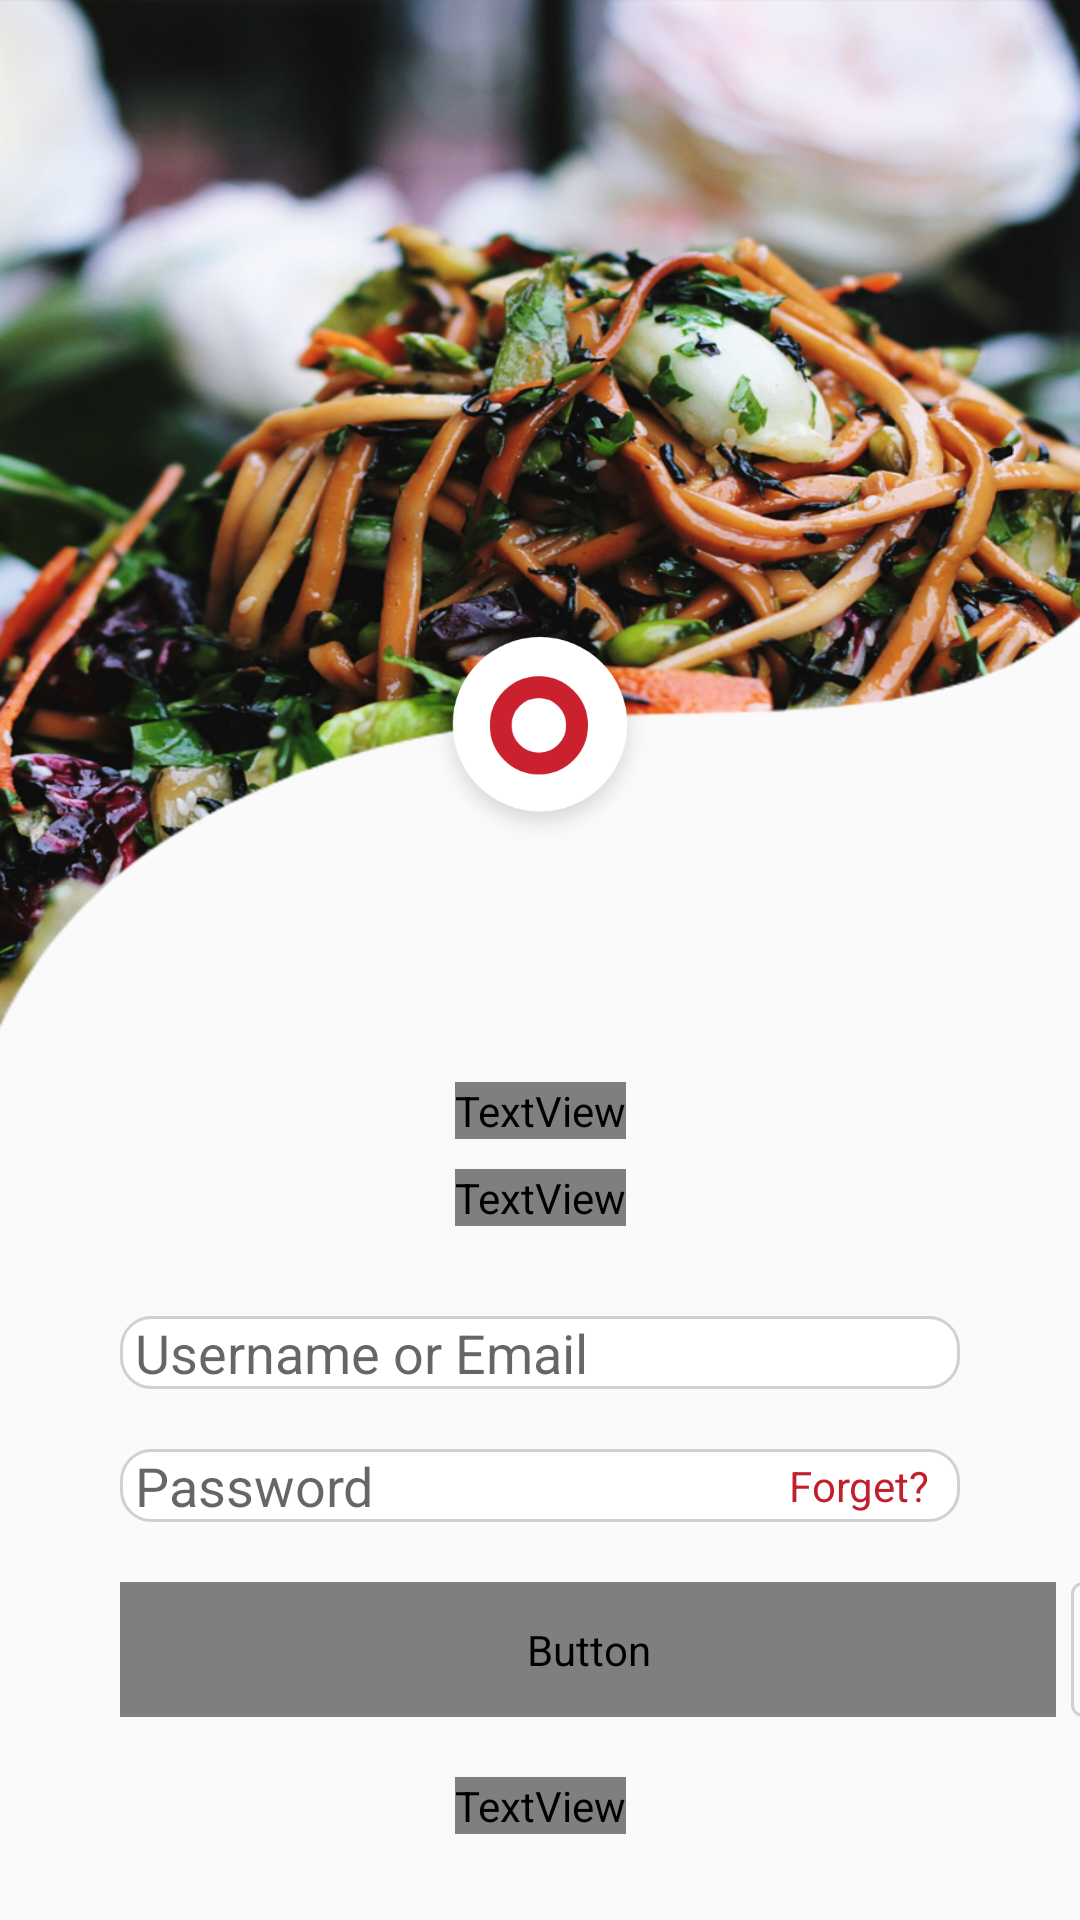

Layout XML and referenced resources for this Android screen:
<!-- AndroidManifest.xml: application theme Theme.AppCompat.Light.NoActionBar -->
<!-- res/layout/activity_login.xml -->
<?xml version="1.0" encoding="utf-8"?>
<androidx.constraintlayout.widget.ConstraintLayout xmlns:android="http://schemas.android.com/apk/res/android"
    android:layout_width="match_parent"
    android:layout_height="match_parent"
    xmlns:app="http://schemas.android.com/apk/res-auto">
    <ImageView
        android:layout_width="match_parent"
        android:layout_height="match_parent"
        android:background="@drawable/bg_splash"
        />
    <ImageView
        android:layout_width="80dp"
        android:layout_height="80dp"
        app:layout_constraintStart_toStartOf="parent"
        app:layout_constraintEnd_toEndOf="parent"
        app:layout_constraintTop_toTopOf="parent"
        app:layout_constraintBottom_toBottomOf="parent"
        app:layout_constraintVertical_bias="0.365"

        android:background="@drawable/app_logo"
        />

    <TextView
        android:id="@+id/wTv"
        android:layout_width="wrap_content"
        android:layout_height="wrap_content"
        app:layout_constraintTop_toTopOf="parent"
        app:layout_constraintBottom_toBottomOf="parent"
        app:layout_constraintStart_toStartOf="parent"
        app:layout_constraintEnd_toEndOf="parent"
        android:text="Welcome"
        android:fontFamily="@font/helvetica_neue"
        android:textSize="20dp"
        android:textStyle="bold"
        android:layout_marginTop="100dp"/>
    <TextView
        android:id="@+id/logC"
        android:layout_width="wrap_content"
        android:layout_height="wrap_content"
        app:layout_constraintTop_toBottomOf="@+id/wTv"
        app:layout_constraintStart_toStartOf="parent"
        app:layout_constraintEnd_toEndOf="parent"
        android:text="Login to connect with your favourite restaurant"
        android:fontFamily="@font/helvetica_neue"
        android:textSize="12dp"
        android:layout_marginTop="10dp"/>

    <EditText
        android:id="@+id/uEmail"
        android:layout_width="match_parent"
        android:layout_height="wrap_content"
        app:layout_constraintTop_toBottomOf="@+id/logC"
        app:layout_constraintStart_toStartOf="parent"
        app:layout_constraintEnd_toEndOf="parent"
        android:layout_marginTop="30dp"
        android:layout_marginLeft="40dp"
        android:layout_marginRight="40dp"
        android:background="@drawable/background_et"
        android:height= "40dp"
        android:hint="Username or Email"
        android:paddingLeft="5dp"
        android:inputType="textEmailAddress"
        />
    <EditText
        android:id="@+id/passEt"
        android:layout_width="match_parent"
        android:layout_height="wrap_content"
        app:layout_constraintTop_toBottomOf="@+id/uEmail"
        app:layout_constraintStart_toStartOf="parent"
        app:layout_constraintEnd_toEndOf="parent"
        android:layout_marginTop="20dp"
        android:layout_marginLeft="40dp"
        android:layout_marginRight="40dp"
        android:background="@drawable/background_et"
        android:height= "40dp"
        android:hint="Password"
        android:paddingLeft="5dp"
        android:inputType="textPassword">
    </EditText>
   <TextView
       android:id="@+id/forTv"
       android:layout_width="wrap_content"
       android:layout_height="wrap_content"
       app:layout_constraintTop_toTopOf="@+id/passEt"
       app:layout_constraintBottom_toBottomOf="@id/passEt"
       app:layout_constraintEnd_toEndOf="@id/passEt"
       android:layout_marginRight="10dp"
       android:text="Forget?"
       android:textColor="@color/red"
       android:clickable="true"/>
    <Button
        android:id="@+id/logIn"
        android:layout_width="match_parent"
        android:layout_height="45dp"
        app:layout_constraintTop_toBottomOf="@+id/passEt"
        app:layout_constraintStart_toStartOf="@id/passEt"
        android:layout_marginTop="20dp"
        android:layout_marginStart="40dp"
        android:layout_marginEnd="90dp"
        android:text="Login"
        android:layout_marginRight="8dp"
        app:layout_constraintEnd_toStartOf="@id/btn_fb"
        android:textAllCaps="false"
        android:fontFamily="@font/helvetica_neue"
        android:background="@drawable/btn_bg"
        android:textColor="@color/white"

        />

    <Button
        android:id="@+id/btn_fb"
        android:layout_width="45dp"
        android:layout_height="45dp"
        app:layout_constraintStart_toEndOf="@+id/logIn"
        app:layout_constraintTop_toTopOf="@id/logIn"
        android:background="@drawable/btn_fb"
        android:layout_marginStart="5dp"/>
    <TextView
        android:id="@+id/register"
        android:layout_width="wrap_content"
        android:layout_height="wrap_content"
        app:layout_constraintStart_toStartOf="parent"
        app:layout_constraintEnd_toEndOf="parent"
        app:layout_constraintTop_toBottomOf="@id/logIn"
        android:text="New User?  Signup Now"
        android:layout_marginTop="20dp"
        android:fontFamily="@font/helvetica_neue"
        android:clickable="true"/>



</androidx.constraintlayout.widget.ConstraintLayout>
<!-- resources referenced by this layout -->
<resources>
  <color name="red">#C31E2B</color>
  <color name="white">#FFFFFFFF</color>
  <!-- drawable app_logo: png bitmap (drawable-hdpi, 7955 bytes) -->
  <!-- drawable background_et (drawable) -->
  <?xml version="1.0" encoding="utf-8"?>
  <shape xmlns:android="http://schemas.android.com/apk/res/android">
      <solid android:color="#FFFFFF" />
      <corners android:radius="10dp" />
      <stroke
          android:width="1dp"
          android:color="#D3CFCF" />
  </shape>
  <!-- drawable bg_splash: png bitmap (drawable-hdpi, 563368 bytes) -->
  <!-- drawable btn_fb: png bitmap (drawable-hdpi, 1083 bytes) -->
</resources>
